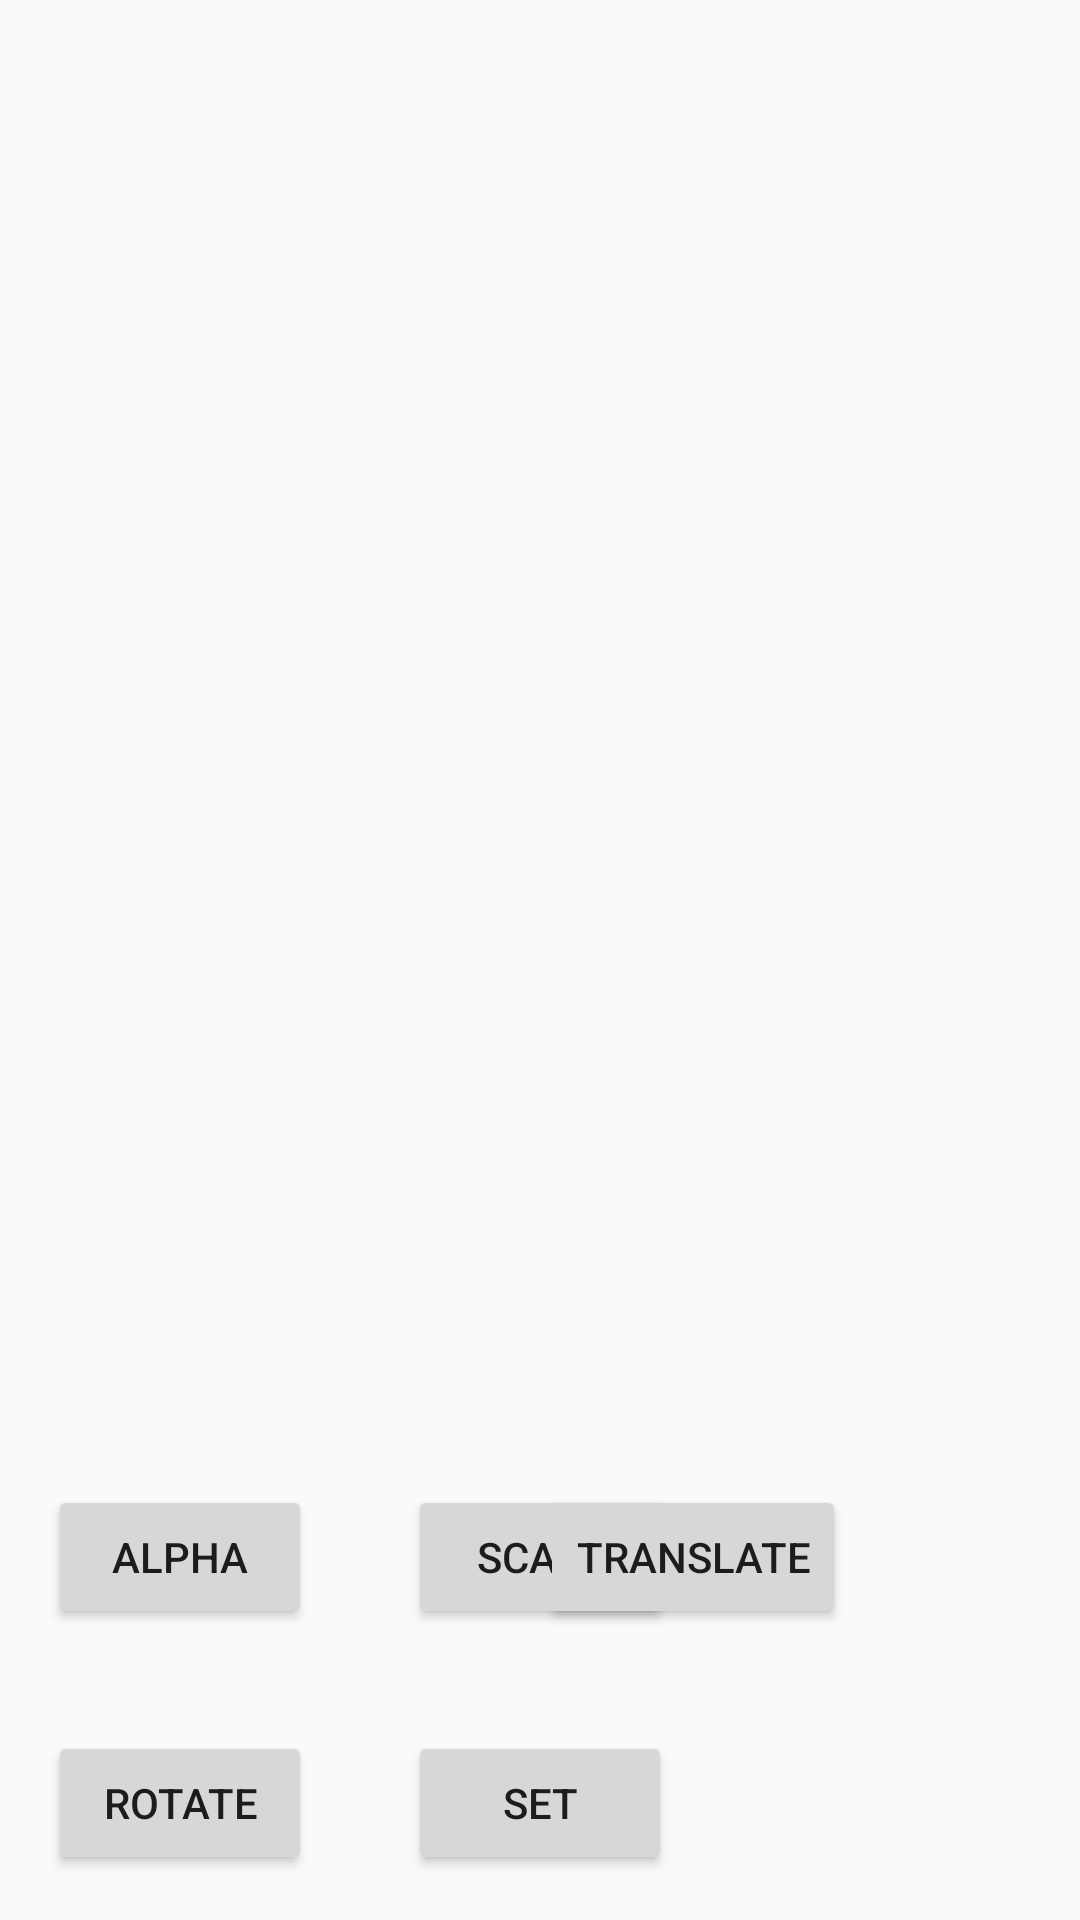

Layout XML and referenced resources for this Android screen:
<!-- AndroidManifest.xml: application theme AppTheme -->
<!-- res/layout/activity_real_animation_0.xml -->
<?xml version="1.0" encoding="utf-8"?>
<RelativeLayout xmlns:android="http://schemas.android.com/apk/res/android"
    xmlns:app="http://schemas.android.com/apk/res-auto"
    android:layout_width="match_parent"
    android:layout_height="match_parent">

    <ImageView
        android:id="@+id/iv"
        android:layout_width="wrap_content"
        android:layout_height="wrap_content"
        android:layout_alignParentTop="true"
        android:layout_centerHorizontal="true"
        android:layout_marginTop="103dp"
        app:srcCompat="@mipmap/logo" />

    <Button
        android:id="@+id/set"
        android:layout_width="wrap_content"
        android:layout_height="wrap_content"
        android:layout_alignParentBottom="true"
        android:layout_centerHorizontal="true"
        android:layout_marginBottom="15dp"
        android:text="set" />

    <Button
        android:id="@+id/alpha"
        android:layout_width="wrap_content"
        android:layout_height="wrap_content"
        android:layout_above="@+id/set"
        android:layout_alignParentLeft="true"
        android:layout_alignParentStart="true"
        android:layout_marginBottom="34dp"
        android:layout_marginLeft="16dp"
        android:layout_marginStart="16dp"
        android:text="alpha" />

    <Button
        android:id="@+id/scale"
        android:layout_width="wrap_content"
        android:layout_height="wrap_content"
        android:layout_alignBaseline="@+id/alpha"
        android:layout_alignBottom="@+id/alpha"
        android:layout_alignLeft="@+id/set"
        android:layout_alignStart="@+id/set"
        android:text="scale" />

    <Button
        android:id="@+id/translate"
        android:layout_width="wrap_content"
        android:layout_height="wrap_content"
        android:layout_alignTop="@+id/scale"
        android:layout_toEndOf="@+id/iv"
        android:layout_toRightOf="@+id/iv"
        android:text="translate" />

    <Button
        android:id="@+id/rotate"
        android:layout_width="wrap_content"
        android:layout_height="wrap_content"
        android:layout_alignLeft="@+id/alpha"
        android:layout_alignStart="@+id/alpha"
        android:layout_below="@+id/alpha"
        android:text="rotate" />
</RelativeLayout>
<!-- resources referenced by this layout -->
<resources>
  <style name="AppTheme" parent="Theme.AppCompat.Light.NoActionBar">
          
          //actionbar 颜色
          <item name="colorPrimary">@color/colorPrimary</item>
          // 状态栏颜色
          <item name="colorPrimaryDark">@color/colorPrimaryDark</item>
          <item name="colorAccent">@color/colorAccent</item>
          <item name="android:windowTranslucentStatus">false</item>
      </style>
  <color name="colorPrimary">#3F51B5</color>
  <color name="colorPrimaryDark">#1eaf4c</color>
  <color name="colorAccent">#FF4081</color>
</resources>
